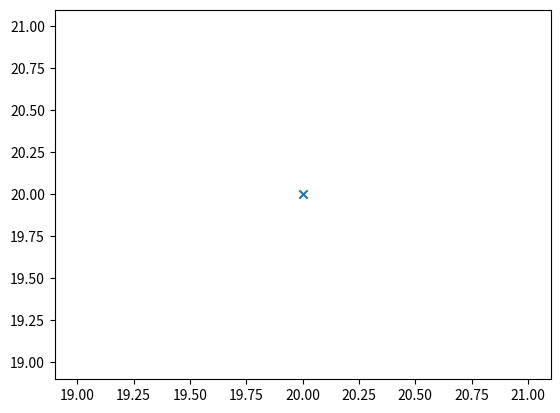

Source code (Python):
import matplotlib.pyplot as plt
import numpy as np

fig, ax = plt.subplots()
pathCollec1 = plt.scatter([10],[10],marker='o')
pathCollec1.set_figure(fig)
fig.show()

ax.cla()
pathCollec2 = plt.scatter(20,20,marker='x')
pathCollec2.set_figure(fig)
fig.show()
